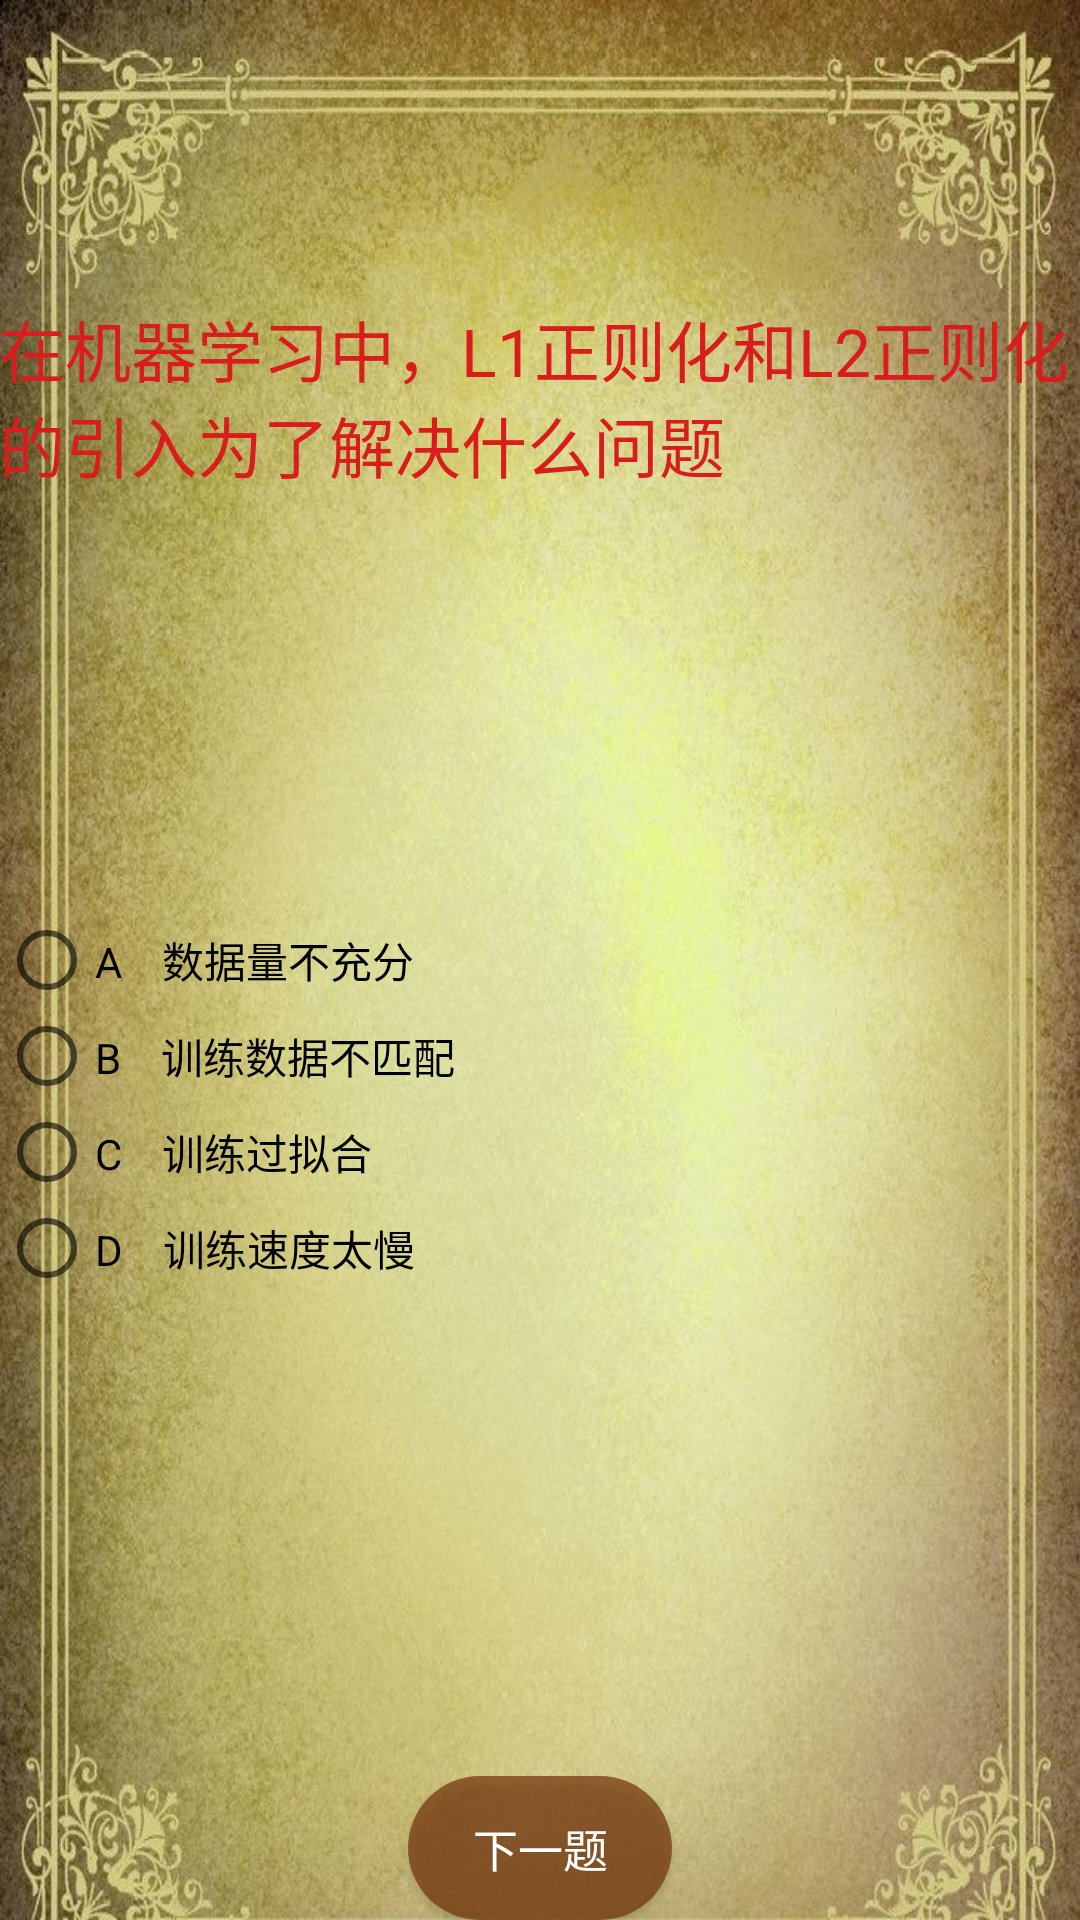

Layout XML and referenced resources for this Android screen:
<!-- AndroidManifest.xml: application theme AppTheme -->
<!-- res/layout/q3.xml -->
<?xml version="1.0" encoding="utf-8"?>
<RelativeLayout xmlns:android="http://schemas.android.com/apk/res/android"
    xmlns:tools="http://schemas.android.com/tools"
    android:layout_width="match_parent"
    android:layout_height="match_parent"
    android:paddingBottom="@dimen/activity_vertical_margin"
    android:paddingLeft="@dimen/activity_horizontal_margin"
    android:paddingRight="@dimen/activity_horizontal_margin"
    android:background="@drawable/background3"
    android:paddingTop="@dimen/activity_vertical_margin"
    tools:context="com.example.myapplication.My_menu">

    <TextView
        android:layout_width="wrap_content"
        android:layout_height="wrap_content"
        android:textAppearance="?android:attr/textAppearanceLarge"
        android:text="在机器学习中，L1正则化和L2正则化的引入为了解决什么问题 "
        android:id="@+id/textView2"
        android:layout_alignParentTop="true"
        android:layout_centerHorizontal="true"
        android:layout_marginTop="100dp"
        android:textColor="#d91c1c" />

    <Button
        android:layout_width="wrap_content"
        android:layout_height="wrap_content"
        android:text="下一题"
        android:id="@+id/button26"
        android:background="@drawable/shape"
        android:layout_alignParentBottom="true"
        android:layout_centerHorizontal="true"
        android:textColor="#ffffff"
        android:textSize="15dp" />

    <RadioButton
        android:layout_width="wrap_content"
        android:layout_height="wrap_content"
        android:text="A    数据量不充分"
        android:id="@+id/radioButton"
        android:layout_centerVertical="true"
        android:layout_alignParentLeft="true"
        android:layout_alignParentStart="true"
        android:checked="false" />

    <RadioButton
        android:layout_width="wrap_content"
        android:layout_height="wrap_content"
        android:text="B    训练数据不匹配"
        android:id="@+id/radioButton2"
        android:layout_below="@+id/radioButton"
        android:layout_alignParentLeft="true"
        android:layout_alignParentStart="true"
        android:checked="false" />

    <RadioButton
        android:layout_width="wrap_content"
        android:layout_height="wrap_content"
        android:text="C    训练过拟合"
        android:id="@+id/radioButton3"
        android:layout_below="@+id/radioButton2"
        android:layout_alignParentLeft="true"
        android:layout_alignParentStart="true"
        android:checked="false" />

    <RadioButton
        android:layout_width="wrap_content"
        android:layout_height="wrap_content"
        android:text="D    训练速度太慢"
        android:id="@+id/radioButton4"
        android:layout_below="@+id/radioButton3"
        android:layout_alignParentLeft="true"
        android:layout_alignParentStart="true"
        android:checked="false" />
</RelativeLayout>
<!-- resources referenced by this layout -->
<resources>
  <!-- drawable background3: jpg bitmap (drawable, 251679 bytes) -->
  <!-- drawable shape (drawable) -->
  <?xml version="1.0" encoding="utf-8"?>
  <selector xmlns:android="http://schemas.android.com/apk/res/android">
      
      <item android:state_pressed="true">
          <shape>
              
              <solid android:color="#6473340a" />
              
              <corners android:radius="50dp" />
          </shape>
      </item>
      
      <item>
          <shape>
              <solid android:color="#b473340a" />
              <corners android:radius="50dp" />
          </shape>
      </item>
  
  </selector>
  <style name="AppTheme" parent="Theme.AppCompat.Light.NoActionBar">
          
          <item name="android:windowNoTitle">true</item>
          <item name="colorPrimary">@color/md_cyan_300</item>
          <item name="colorPrimaryDark">@color/colorPrimaryDark</item>
          <item name="colorAccent">@color/colorAccent</item>
      </style>
  <color name="md_cyan_300">#4dd0e1</color>
  <color name="colorPrimaryDark">#303F9F</color>
  <color name="colorAccent">#FF4081</color>
</resources>
